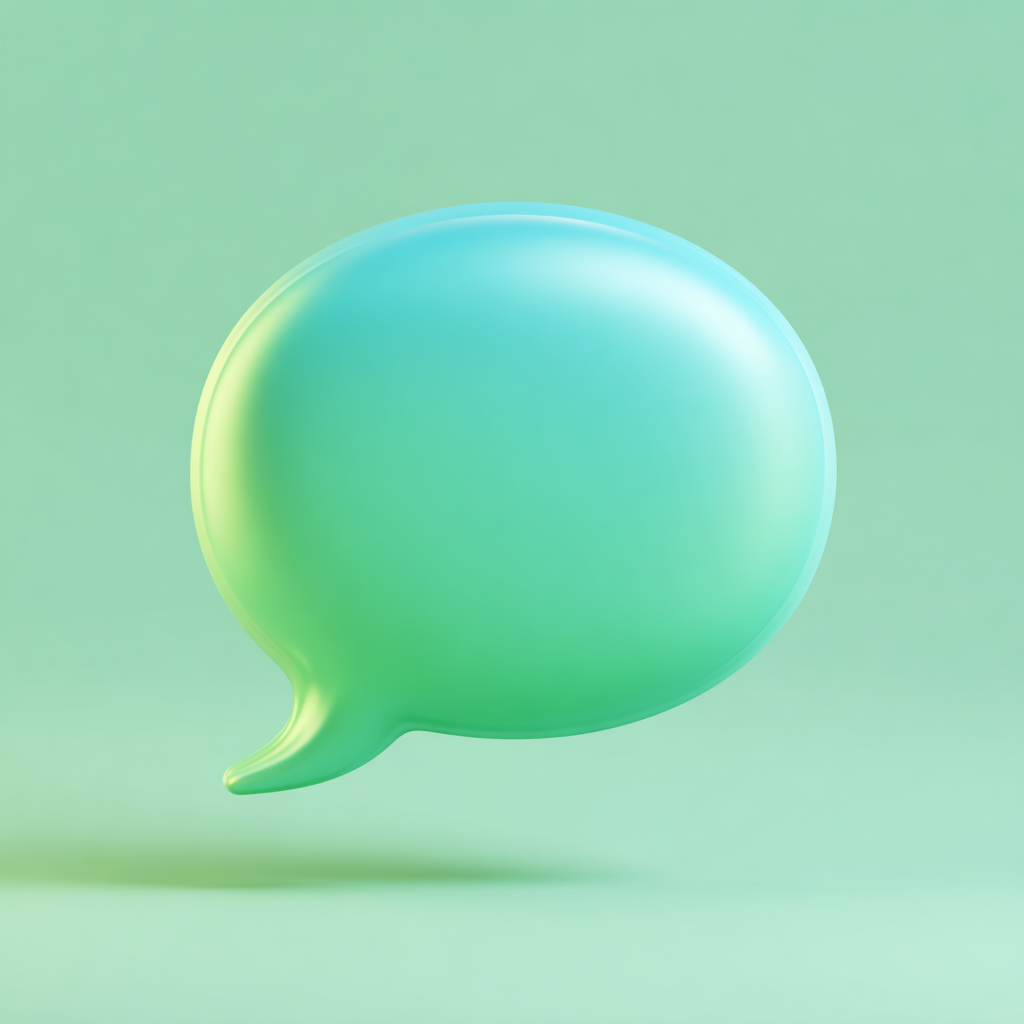
Generation parameters embedded in this image by Midjourney (PNG 'Description' text chunk):
Fluent 3D pastel-style illustration of a rounded chat bubble icon in trust green (#0F766E), with gradients #D1FAE5 â #10B981. Volumetric shading, soft glow, minimalist Fluent style. Represents open dialogue, consultation, and accessibility. --v 7 Job ID: dff0518f-34d1-45ab-9f58-e4338eb029d6